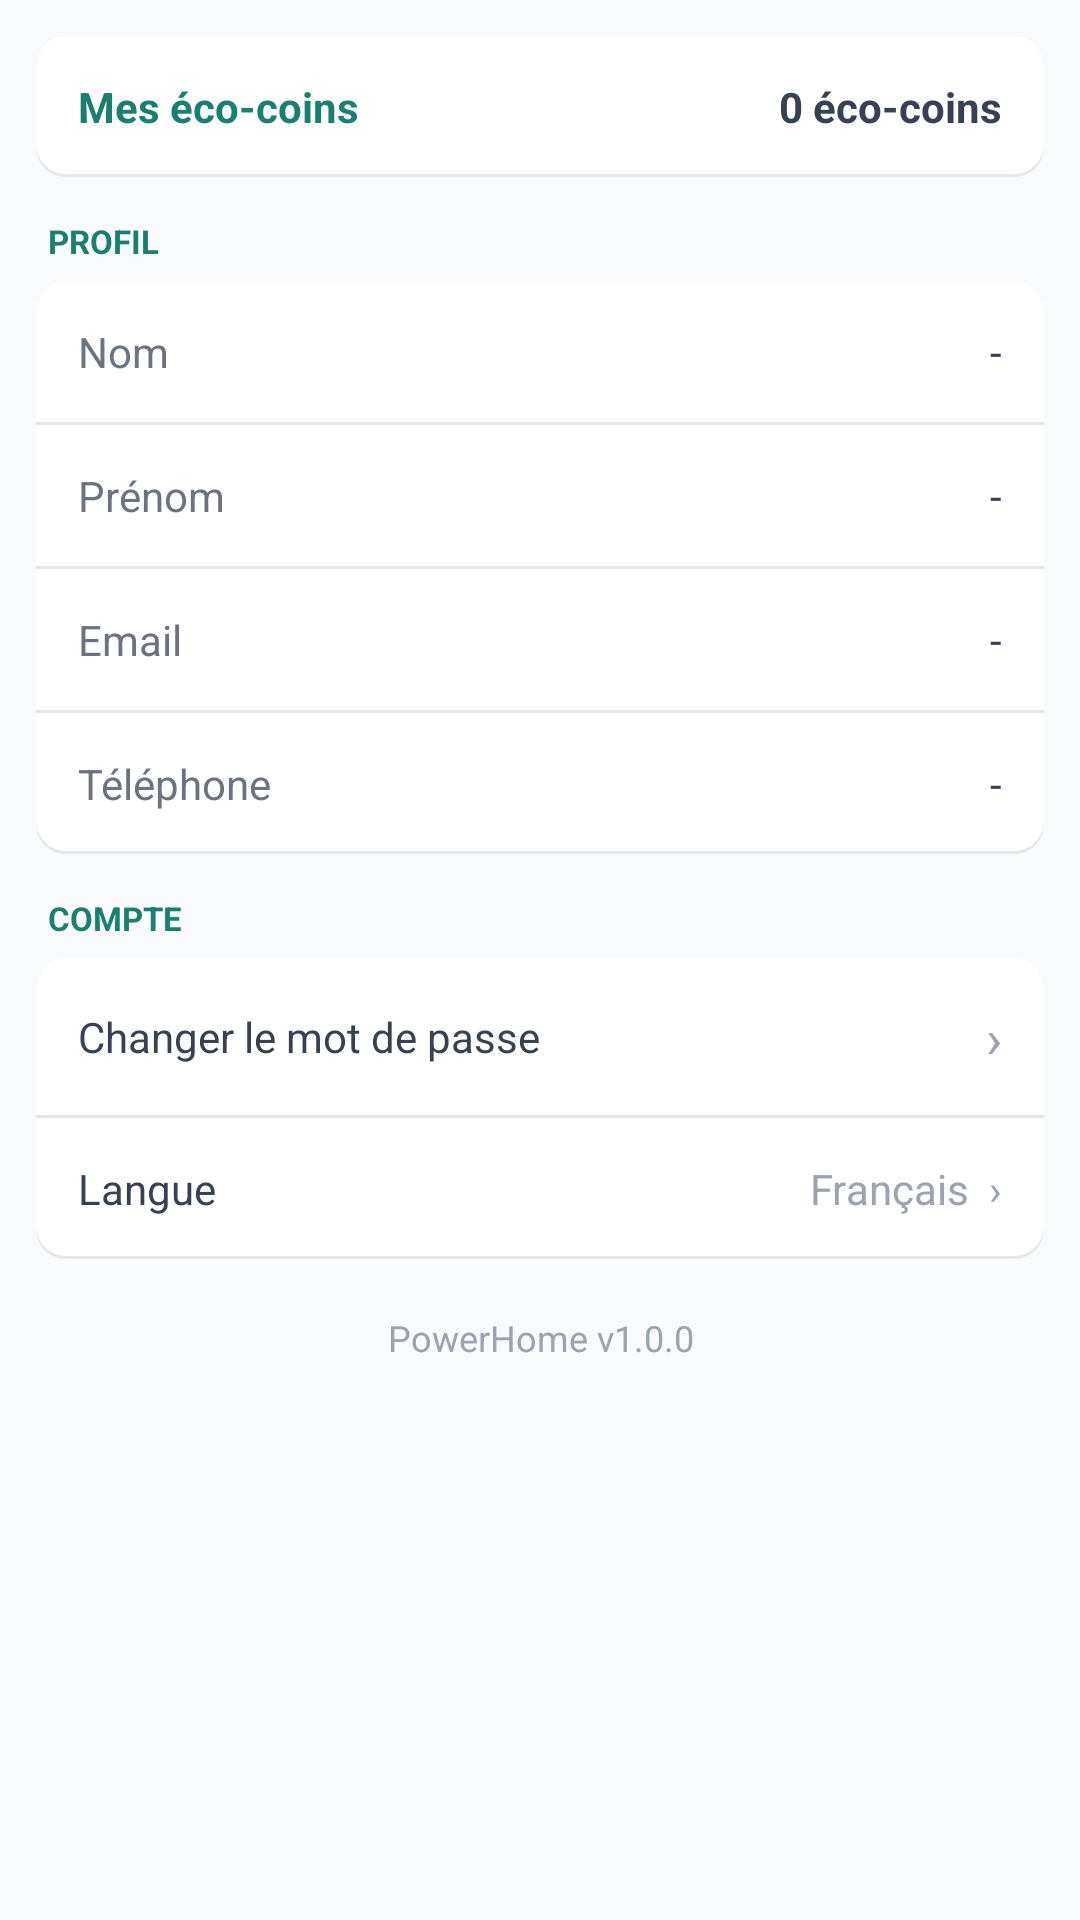

Android layout source for this screen:
<!-- AndroidManifest.xml: application theme Theme.PowerHome -->
<!-- res/layout/fragment_parametres.xml -->
<?xml version="1.0" encoding="utf-8"?>
<ScrollView xmlns:android="http://schemas.android.com/apk/res/android"
    android:layout_width="match_parent"
    android:layout_height="match_parent"
    android:background="@color/c_bg">
    <LinearLayout
        android:layout_width="match_parent"
        android:layout_height="wrap_content"
        android:orientation="vertical"
        android:padding="12dp">

        
        <LinearLayout
            android:layout_width="match_parent"
            android:layout_height="wrap_content"
            android:orientation="horizontal"
            android:gravity="center_vertical"
            android:background="@drawable/bg_card_habitat"
            android:padding="14dp"
            android:layout_marginBottom="14dp">
            <TextView
                android:layout_width="0dp"
                android:layout_height="wrap_content"
                android:layout_weight="1"
                android:text="Mes éco-coins"
                android:textColor="@color/primary"
                android:textStyle="bold"
                android:textSize="14sp"/>
            <TextView
                android:id="@+id/tv_ecocoins"
                android:layout_width="wrap_content"
                android:layout_height="wrap_content"
                android:text="0 éco-coins"
                android:textColor="@color/c_text"
                android:textStyle="bold"
                android:textSize="14sp"/>
        </LinearLayout>

        
        <TextView
            android:layout_width="wrap_content"
            android:layout_height="wrap_content"
            android:text="PROFIL"
            android:textSize="11sp"
            android:textColor="@color/primary"
            android:textStyle="bold"
            android:layout_marginBottom="6dp"
            android:layout_marginLeft="4dp"/>
        <LinearLayout
            android:layout_width="match_parent"
            android:layout_height="wrap_content"
            android:orientation="vertical"
            android:background="@drawable/bg_card_habitat"
            android:layout_marginBottom="14dp">
            <LinearLayout
                android:layout_width="match_parent"
                android:layout_height="wrap_content"
                android:orientation="horizontal"
                android:gravity="center_vertical"
                android:padding="14dp">
                <TextView
                    android:layout_width="0dp"
                    android:layout_height="wrap_content"
                    android:layout_weight="1"
                    android:text="Nom"
                    android:textColor="@color/c_subtext"
                    android:textSize="14sp"/>
                <TextView
                    android:id="@+id/tv_nom"
                    android:layout_width="wrap_content"
                    android:layout_height="wrap_content"
                    android:text="-"
                    android:textColor="@color/c_text"
                    android:textSize="14sp"/>
            </LinearLayout>
            <View
                android:layout_width="match_parent"
                android:layout_height="1dp"
                android:background="@color/c_divider"/>
            <LinearLayout
                android:layout_width="match_parent"
                android:layout_height="wrap_content"
                android:orientation="horizontal"
                android:gravity="center_vertical"
                android:padding="14dp">
                <TextView
                    android:layout_width="0dp"
                    android:layout_height="wrap_content"
                    android:layout_weight="1"
                    android:text="Prénom"
                    android:textColor="@color/c_subtext"
                    android:textSize="14sp"/>
                <TextView
                    android:id="@+id/tv_prenom"
                    android:layout_width="wrap_content"
                    android:layout_height="wrap_content"
                    android:text="-"
                    android:textColor="@color/c_text"
                    android:textSize="14sp"/>
            </LinearLayout>
            <View
                android:layout_width="match_parent"
                android:layout_height="1dp"
                android:background="@color/c_divider"/>
            <LinearLayout
                android:layout_width="match_parent"
                android:layout_height="wrap_content"
                android:orientation="horizontal"
                android:gravity="center_vertical"
                android:padding="14dp">
                <TextView
                    android:layout_width="0dp"
                    android:layout_height="wrap_content"
                    android:layout_weight="1"
                    android:text="Email"
                    android:textColor="@color/c_subtext"
                    android:textSize="14sp"/>
                <TextView
                    android:id="@+id/tv_email"
                    android:layout_width="wrap_content"
                    android:layout_height="wrap_content"
                    android:text="-"
                    android:textColor="@color/c_text"
                    android:textSize="14sp"/>
            </LinearLayout>
            <View
                android:layout_width="match_parent"
                android:layout_height="1dp"
                android:background="@color/c_divider"/>
            <LinearLayout
                android:layout_width="match_parent"
                android:layout_height="wrap_content"
                android:orientation="horizontal"
                android:gravity="center_vertical"
                android:padding="14dp">
                <TextView
                    android:layout_width="0dp"
                    android:layout_height="wrap_content"
                    android:layout_weight="1"
                    android:text="Téléphone"
                    android:textColor="@color/c_subtext"
                    android:textSize="14sp"/>
                <TextView
                    android:id="@+id/tv_phone"
                    android:layout_width="wrap_content"
                    android:layout_height="wrap_content"
                    android:text="-"
                    android:textColor="@color/c_text"
                    android:textSize="14sp"/>
            </LinearLayout>
        </LinearLayout>

        
        <TextView
            android:layout_width="wrap_content"
            android:layout_height="wrap_content"
            android:text="COMPTE"
            android:textSize="11sp"
            android:textColor="@color/primary"
            android:textStyle="bold"
            android:layout_marginBottom="6dp"
            android:layout_marginLeft="4dp"/>
        <LinearLayout
            android:layout_width="match_parent"
            android:layout_height="wrap_content"
            android:orientation="vertical"
            android:background="@drawable/bg_card_habitat"
            android:layout_marginBottom="14dp">
            <LinearLayout
                android:id="@+id/ll_change_password"
                android:layout_width="match_parent"
                android:layout_height="wrap_content"
                android:orientation="horizontal"
                android:gravity="center_vertical"
                android:padding="14dp"
                android:clickable="true"
                android:focusable="true"
                android:background="?attr/selectableItemBackground">
                <TextView
                    android:layout_width="0dp"
                    android:layout_height="wrap_content"
                    android:layout_weight="1"
                    android:text="Changer le mot de passe"
                    android:textColor="@color/c_text"
                    android:textSize="14sp"/>
                <TextView
                    android:layout_width="wrap_content"
                    android:layout_height="wrap_content"
                    android:text="›"
                    android:textColor="@color/c_hint"
                    android:textSize="18sp"/>
            </LinearLayout>
            <View
                android:layout_width="match_parent"
                android:layout_height="1dp"
                android:background="@color/c_divider"/>
            <LinearLayout
                android:id="@+id/ll_change_language"
                android:layout_width="match_parent"
                android:layout_height="wrap_content"
                android:orientation="horizontal"
                android:gravity="center_vertical"
                android:padding="14dp"
                android:clickable="true"
                android:focusable="true"
                android:background="?attr/selectableItemBackground">
                <TextView
                    android:layout_width="0dp"
                    android:layout_height="wrap_content"
                    android:layout_weight="1"
                    android:text="Langue"
                    android:textColor="@color/c_text"
                    android:textSize="14sp"/>
                <TextView
                    android:layout_width="wrap_content"
                    android:layout_height="wrap_content"
                    android:text="Français  ›"
                    android:textColor="@color/c_hint"
                    android:textSize="14sp"/>
            </LinearLayout>
        </LinearLayout>

        
        <TextView
            android:layout_width="match_parent"
            android:layout_height="wrap_content"
            android:text="PowerHome v1.0.0"
            android:textColor="@color/c_hint"
            android:textSize="12sp"
            android:gravity="center"
            android:layout_marginTop="4dp"/>
    </LinearLayout>
</ScrollView>
<!-- resources referenced by this layout -->
<resources>
  <color name="c_bg">#F8FAFB</color>
  <color name="c_divider">#E5E7EB</color>
  <color name="c_hint">#9CA3AF</color>
  <color name="c_subtext">#6B7280</color>
  <color name="c_text">#374151</color>
  <color name="primary">#1A7F6E</color>
  <!-- drawable bg_card_habitat (drawable) -->
  <?xml version="1.0" encoding="utf-8"?>
  <layer-list xmlns:android="http://schemas.android.com/apk/res/android">
      <item>
          <shape android:shape="rectangle">
              <solid android:color="#E5E7EB" />
              <corners android:radius="10dp" />
          </shape>
      </item>
      <item android:bottom="1dp" android:left="0dp" android:right="0dp" android:top="0dp">
          <shape android:shape="rectangle">
              <solid android:color="#FFFFFF" />
              <corners android:radius="10dp" />
          </shape>
      </item>
  </layer-list>
  <style name="Theme.PowerHome" parent="Theme.Material3.DayNight.NoActionBar">
          <item name="colorPrimary">@color/primary</item>
          <item name="colorPrimaryDark">@color/primary_dark</item>
          <item name="colorAccent">@color/primary_light</item>
          <item name="colorPrimaryVariant">@color/primary_dark</item>
          <item name="colorSecondary">@color/primary_light</item>
          <item name="colorSecondaryVariant">@color/primary</item>
          <item name="android:colorBackground">@color/c_bg</item>
          <item name="colorOnPrimary">@color/c_btn_primary_text</item>
      </style>
  <color name="primary_dark">#115749</color>
  <color name="primary_light">#2DB89E</color>
  <color name="c_btn_primary_text">#FFFFFF</color>
</resources>
